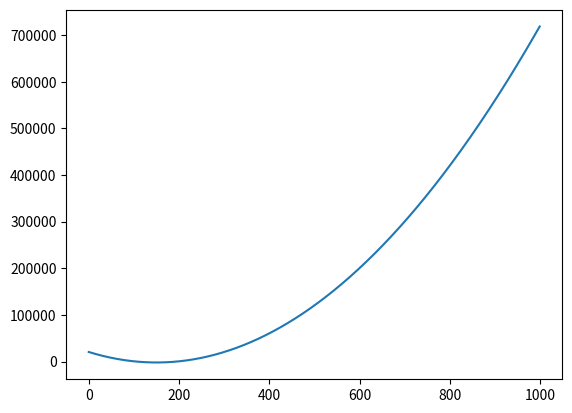

Generate this figure with matplotlib:
# -*- coding: utf-8 -*-
"""
Created on Sat May 15 23:50:43 2021

[redacted]
"""

from scipy.stats import binom
from math import exp, sqrt, log
import matplotlib.pyplot as plt

# Questão 2.4
p = 3/20
k = 300
n = 1000
p1 = 0
for i in range(301,n+1):
    p1 = p1 + binom.pmf(i,n,p)


mu = n*p
sigma = n*p*(1-p)
p_chern = (exp(1)/4)**mu

# Questão 2.5
n = 1000
mu = n*p

z1 = mu + sqrt(2*mu*log(n)) 
z2 = mu - sqrt(2*mu*log(n)) 


d1 = (z1-mu)/mu
d2 = (z2-mu)/mu

P1 = exp(-d1**2*mu/2)
P2 = exp(-d2**2*mu/2)

Y = []
for z in range(1000):
    y = z**2 - 2*mu*z + mu**2 - 2*mu*log(n)
    Y.append(y)
    
plt.plot(range(1000),Y)
    